Dataset: images (GitHub, SriniMaiya/ECG-Signal-Classification). Classes: ARR, CHF, NSR.

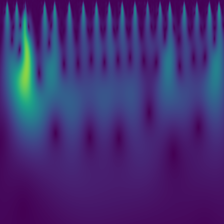
Label: CHF

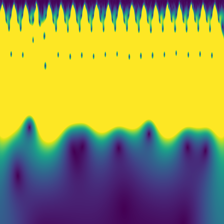
Label: CHF

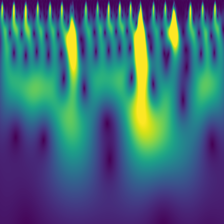
Label: ARR

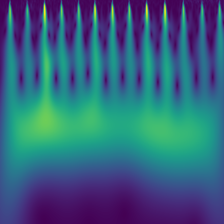
Label: NSR

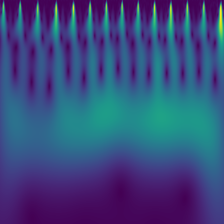
Label: ARR

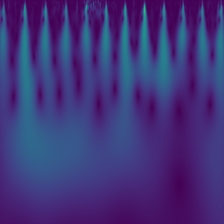
Label: NSR
